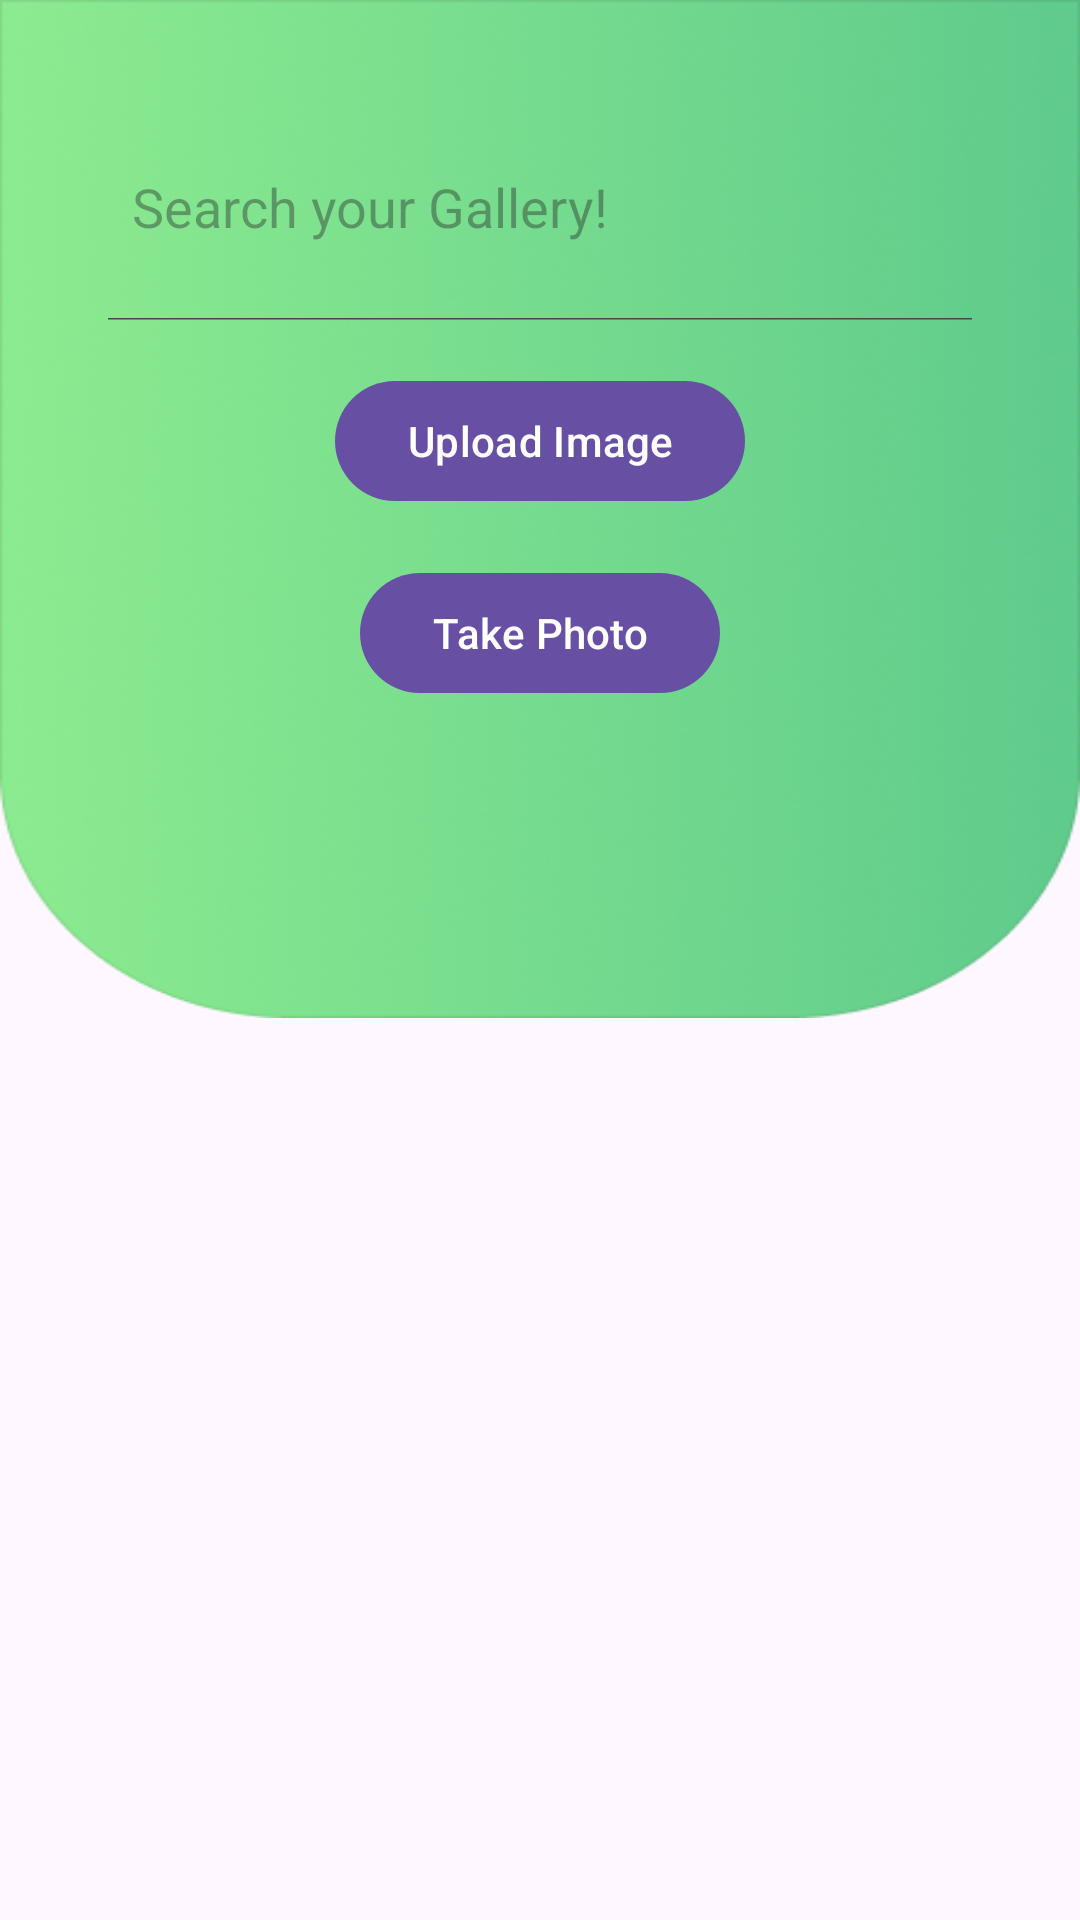

Produce the Android XML layout that renders to this screen, including the resource entries it uses.
<!-- AndroidManifest.xml: application theme Theme.Material3.Light -->
<!-- res/layout/fragment_dashboard.xml -->
<?xml version="1.0" encoding="utf-8"?>
<androidx.constraintlayout.widget.ConstraintLayout xmlns:android="http://schemas.android.com/apk/res/android"
    xmlns:app="http://schemas.android.com/apk/res-auto"
    xmlns:tools="http://schemas.android.com/tools"
    android:layout_width="match_parent"
    android:layout_height="match_parent"
    tools:context=".ui.Gallery.GalleryFragment">

    <ImageView
        android:id="@+id/imageView6"
        android:layout_width="0dp"
        android:layout_height="0dp"
        android:scaleType="fitXY"
        style="@style/BannerChange"

        app:layout_constraintDimensionRatio="2:0"

        app:layout_constraintBottom_toBottomOf="@id/guideline3"
        app:layout_constraintEnd_toEndOf="parent"
        app:layout_constraintStart_toStartOf="parent"
        app:layout_constraintTop_toTopOf="parent"

        app:layout_constraintVertical_bias="0.0"
        tools:ignore="ContentDescription" />
    <TextView
        android:id="@+id/text_dashboard"
        android:layout_width="match_parent"
        android:layout_height="wrap_content"
        android:layout_marginStart="8dp"
        android:layout_marginTop="8dp"
        android:layout_marginEnd="8dp"
        android:textAlignment="center"
        android:textSize="20sp"
        app:layout_constraintBottom_toBottomOf="parent"
        app:layout_constraintEnd_toEndOf="parent"
        app:layout_constraintStart_toStartOf="parent"
        app:layout_constraintTop_toTopOf="parent" />

    <LinearLayout
        android:layout_width="match_parent"
        android:layout_height="match_parent"
        android:orientation="vertical"
        android:padding="16dp"
        android:gravity="center">

        <androidx.appcompat.widget.SearchView
            android:id="@+id/search"
            android:layout_width="match_parent"
            android:layout_height="75dp"
            android:layout_marginStart="12dp"
            android:layout_marginTop="16dp"
            android:layout_marginEnd="12dp"
            app:closeIcon="@drawable/baseline_cancel_24"
            app:iconifiedByDefault="false"
            app:queryHint="Search your Gallery!"
            app:searchHintIcon="@null"
            app:searchIcon="@drawable/search_icon" />


        
        <com.google.android.material.button.MaterialButton
            android:id="@+id/uploadButton"
            android:layout_width="wrap_content"
            android:layout_height="wrap_content"
            android:layout_marginTop="16dp"
            android:text="@string/upload_image" />

        
        <com.google.android.material.button.MaterialButton
            android:id="@+id/takePhotoButton"
            android:layout_width="wrap_content"
            android:layout_height="wrap_content"
            android:layout_marginTop="16dp"
            android:text="@string/take_photo" />

        
        <androidx.recyclerview.widget.RecyclerView
            android:id="@+id/recyclerViewGallery"
            android:layout_width="match_parent"
            android:layout_height="0dp"
            android:layout_weight="1"
            android:scrollbars="vertical"
            android:layout_marginTop="10dp"
            android:layout_below = "@id/search"/>
    </LinearLayout>

    
    
    <androidx.constraintlayout.widget.Guideline
        android:id="@+id/guidelineH2"
        android:layout_width="wrap_content"
        android:layout_height="wrap_content"
        android:orientation="vertical"
        app:layout_constraintGuide_percent="0.05" />

    <androidx.constraintlayout.widget.Guideline
        android:id="@+id/guideline4"
        android:layout_width="wrap_content"
        android:layout_height="wrap_content"
        android:orientation="vertical"
        app:layout_constraintGuide_percent="0.1" />

    <androidx.constraintlayout.widget.Guideline
        android:id="@+id/guideline1"
        android:layout_width="wrap_content"
        android:layout_height="wrap_content"
        android:orientation="vertical"
        app:layout_constraintGuide_percent="0.30" />

    <androidx.constraintlayout.widget.Guideline
        android:id="@+id/guideline2"
        android:layout_width="wrap_content"
        android:layout_height="wrap_content"
        android:orientation="vertical"
        app:layout_constraintGuide_percent="0.70" />

    <androidx.constraintlayout.widget.Guideline
        android:id="@+id/guideline5"
        android:layout_width="wrap_content"
        android:layout_height="wrap_content"
        android:orientation="vertical"
        app:layout_constraintGuide_percent="0.85" />

    <androidx.constraintlayout.widget.Guideline
        android:id="@+id/guidelineH1"
        android:layout_width="wrap_content"
        android:layout_height="wrap_content"
        android:orientation="vertical"
        app:layout_constraintGuide_percent="0.95" />


    
    <androidx.constraintlayout.widget.Guideline
        android:id="@+id/guideline9"
        android:layout_width="wrap_content"
        android:layout_height="wrap_content"
        android:orientation="horizontal"
        app:layout_constraintGuide_percent="0.04" />

    <androidx.constraintlayout.widget.Guideline
        android:id="@+id/guideline8"
        android:layout_width="wrap_content"
        android:layout_height="wrap_content"
        android:orientation="horizontal"
        app:layout_constraintGuide_percent="0.168" />

    <androidx.constraintlayout.widget.Guideline
        android:id="@+id/guidelineBack"
        android:layout_width="wrap_content"
        android:layout_height="wrap_content"
        android:orientation="horizontal"
        app:layout_constraintGuide_percent="0.26" />

    <androidx.constraintlayout.widget.Guideline
        android:id="@+id/guidelineBack2"
        android:layout_width="wrap_content"
        android:layout_height="wrap_content"
        android:orientation="horizontal"
        app:layout_constraintGuide_percent="0.33" />

    <androidx.constraintlayout.widget.Guideline
        android:id="@+id/guideline6"
        android:layout_width="wrap_content"
        android:layout_height="wrap_content"
        android:orientation="horizontal"
        app:layout_constraintGuide_percent="0.37" />

    <androidx.constraintlayout.widget.Guideline
        android:id="@+id/guideline3"
        android:layout_width="wrap_content"
        android:layout_height="wrap_content"
        android:orientation="horizontal"
        app:layout_constraintGuide_percent="0.53" />

    <androidx.constraintlayout.widget.Guideline
        android:id="@+id/guideline7"
        android:layout_width="wrap_content"
        android:layout_height="wrap_content"
        android:orientation="horizontal"
        app:layout_constraintGuide_percent="0.635" />

    <androidx.constraintlayout.widget.Guideline
        android:id="@+id/guidelineH6"
        android:layout_width="wrap_content"
        android:layout_height="wrap_content"
        android:orientation="horizontal"
        app:layout_constraintGuide_percent="0.67" />
    <androidx.constraintlayout.widget.Guideline
        android:id="@+id/guidelineH8"
        android:layout_width="wrap_content"
        android:layout_height="wrap_content"
        android:orientation="horizontal"
        app:layout_constraintGuide_percent="0.875" />




</androidx.constraintlayout.widget.ConstraintLayout>
<!-- resources referenced by this layout -->
<resources>
  <string name="take_photo">Take Photo</string>
  <string name="upload_image">Upload Image</string>
  <style name="BannerChange"><item name="android:src">@drawable/topbanner</item></style>
  <!-- drawable topbanner: png bitmap (drawable, 194108 bytes) -->
</resources>
